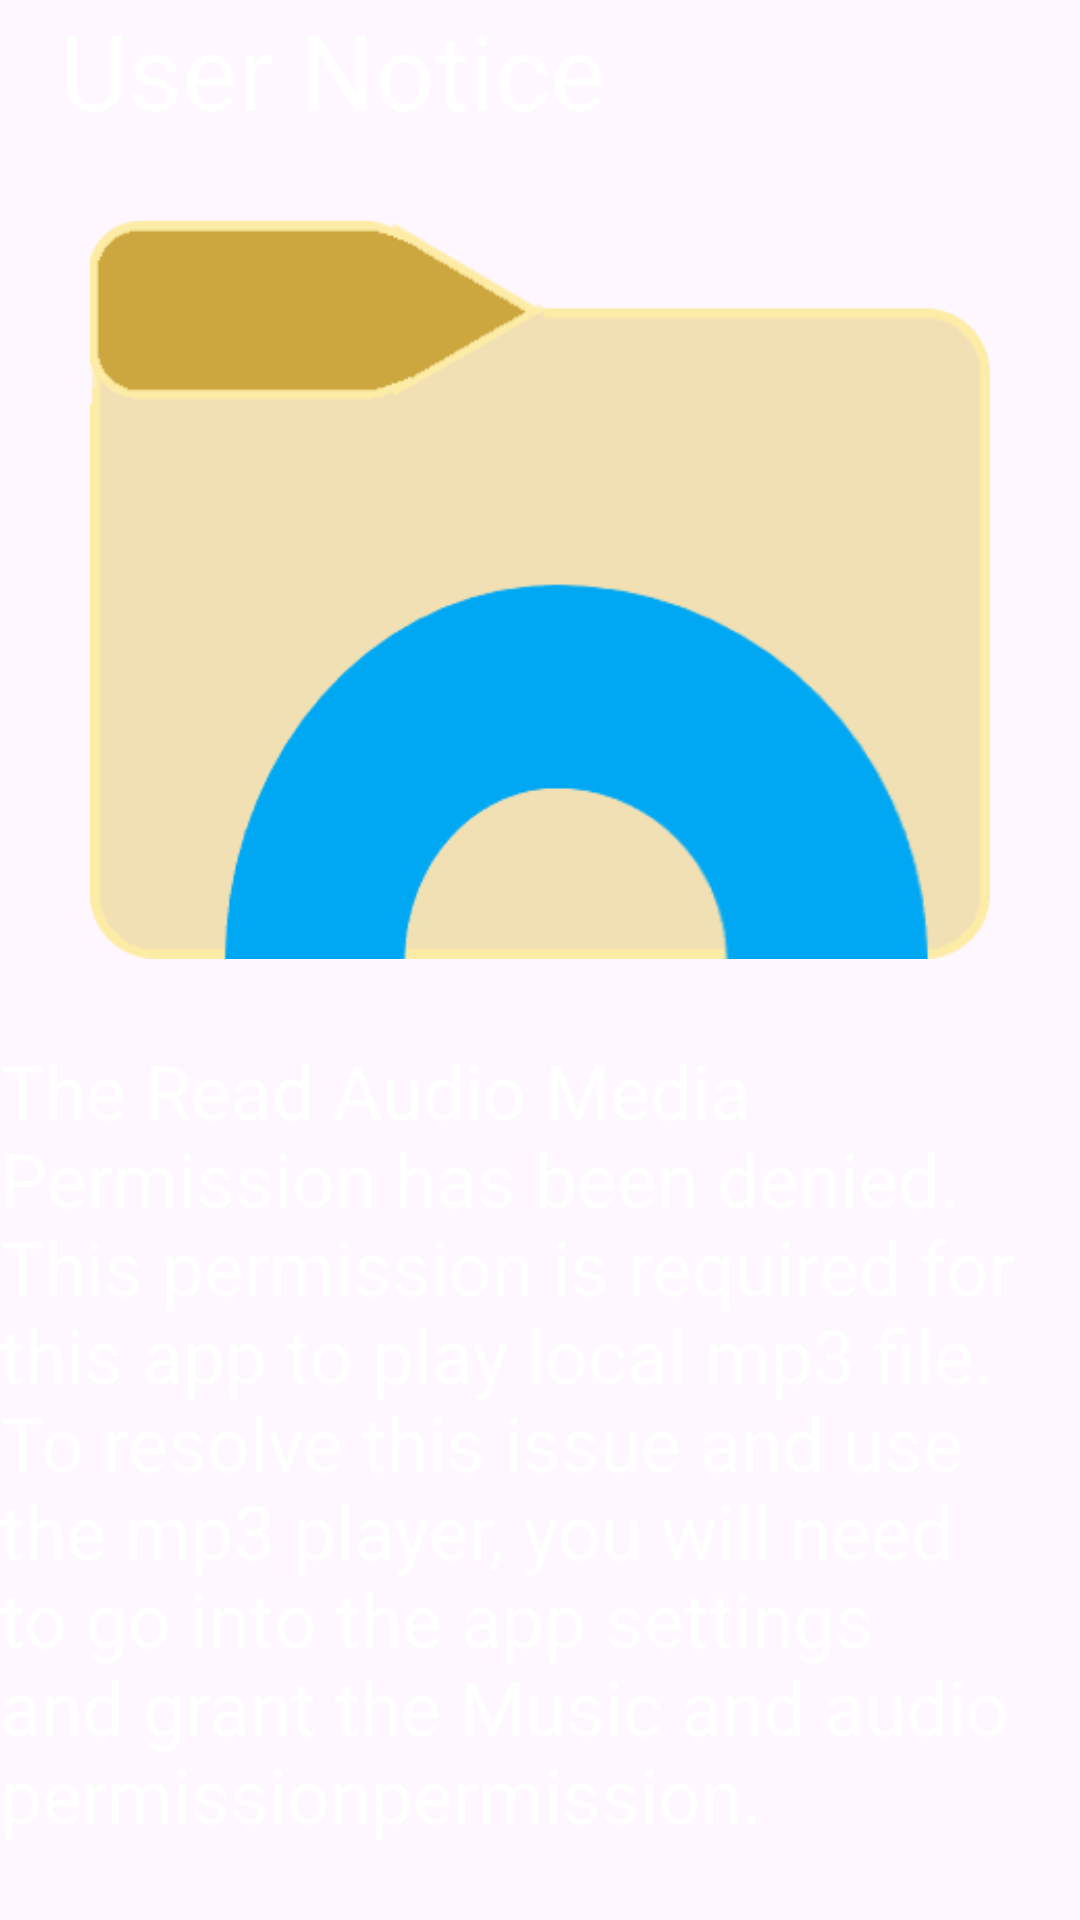

This screen was rendered from an Android layout file. Write that file and the resources it references.
<!-- AndroidManifest.xml: application theme Base.Theme.TacomaMusicPlayer -->
<!-- res/layout/fragment_permission_denied.xml -->
<?xml version="1.0" encoding="utf-8"?>
<LinearLayout
    xmlns:android="http://schemas.android.com/apk/res/android"
    android:layout_width="match_parent"
    android:layout_height="match_parent"
    android:orientation="vertical">

    <TextView
        android:layout_width="wrap_content"
        android:layout_height="wrap_content"
        android:text="@string/permission_denied_screen_title"
        android:textColor="@color/white"
        android:layout_gravity="left"
        android:textSize="35dp"
        android:layout_marginStart="20dp"/>


    <ImageView
        android:layout_width="300dp"
        android:layout_height="300dp"
        android:src="@drawable/file_icon"
        android:layout_gravity="center"/>

    <TextView
        android:layout_width="wrap_content"
        android:layout_height="wrap_content"
        android:text="@string/read_media_audio_denied_explanation"
        android:textColor="@color/white"
        android:textSize="25dp"
        android:layout_gravity="center"/>

</LinearLayout>
<!-- resources referenced by this layout -->
<resources>
  <color name="white">#FFFFFFFF</color>
  <!-- drawable file_icon: png bitmap (drawable, 10146 bytes) -->
  <string name="permission_denied_screen_title">User Notice</string>
  <string name="read_media_audio_denied_explanation">
          The Read Audio Media Permission has been denied. This permission is required for this app to
          play local mp3 file.
          To resolve this issue and use the mp3 player, you will need to go into the app settings
          and grant the "Music and audio permission" permission.
      </string>
  <style name="Base.Theme.TacomaMusicPlayer" parent="Theme.Material3.DayNight.NoActionBar">
          
          <item name="colorPrimary">#6CBCE0</item>
          <item name="colorPrimaryVariant">#326273</item>
          <item name="colorOnPrimary">#FFFFFF</item>
          <item name="colorSecondary">#E39774</item>
          <item name="colorSecondaryVariant">#E39774</item>
          <item name="colorOnSecondary">#EEEEEE</item>
  
          <item name="android:navigationBarColor">@color/primary</item>
          <item name="android:statusBarColor">@color/primary</item>
  
          <item name="materialCardViewStyle">@style/Widget.MyApp.CardView</item>
  
          <item name="android:textColor">@color/white</item>
          <item name="popupMenuStyle">@style/PopupMenuBlack</item>
      </style>
  <color name="primary">#FF000000</color>
  <style name="Widget.MyApp.CardView" parent="Widget.MaterialComponents.CardView">
          <item name="cardBackgroundColor">#141118</item>
          <item name="cardElevation">4dp</item>
          <item name="cardCornerRadius">10dp</item>
          <item name="strokeColor">#48454C</item>
          <item name="strokeWidth">1dp</item>
      </style>
  <style name="PopupMenuBlack" parent="Widget.AppCompat.PopupMenu">
          <item name="android:popupBackground">#000000</item>
          <item name="android:textColor">@color/white</item>
      </style>
</resources>
